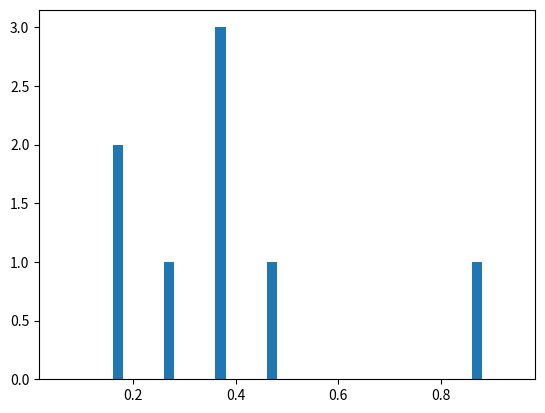

Write the Python code that produced this figure. (Note: this script raises an exception after producing the figure.)
#!/bin/python

#assignment 1 differences of infidelity 
import numpy as np  
from scipy import stats
import matplotlib.pyplot as plt

def bin_trials(n,k,p):
    positive_out = []
    for i in range(0,k):
        positive_out.append(np.random.binomial(n, p) )
        #print("positive out: ", positive_out[i], "maximum likelihood: " , positive_out[i]/n)

    #print(positive_out)
    return positive_out

def arith_mean(arr):
    return np.mean(arr)
    
def variance(arr):
    return np.var(arr)

def std_deviation(arr):
    return np.std(arr)

#def plot_nigga():
    
    
def n_var(n):
    print("n = " , n)
    lst_of_pos_trials = bin_trials(n, 100, 0.2)
    mean = arith_mean(lst_of_pos_trials)
    print("aithmetic mean: ", mean)
    mu = 0.2 * n
    print("estimate value (mu): ", mu)
    var = n*0.2*(1-0.2)
    print("std variance: ",var)
    var_std = variance(lst_of_pos_trials)
    print("variance: ", var_std)    
    sigma = np.sqrt(var)
    print("deviation (sigma): ", sigma) 
    sigma = std_deviation(lst_of_pos_trials)   
    print("std deviation (sigma): ", sigma)
    res = stats.norm.interval(0.95, loc=mu, scale=sigma/np.sqrt(n))
    print("Confidence Interval: ", res)
    
    return (mean, sigma)
    
def main():
    mean_10, sigma_10 = n_var(10)
    print(mean_10, sigma_10)
    mean_100, sigma_100 = n_var(100)
    mean_1000, sigma_1000 = n_var(1000)
    mean_10000, sigma_10000 =n_var(10000)
    
    data = [np.random.normal(mean_10, sigma_10, 100),
    np.random.normal(mean_100, sigma_100, 100), np.random.normal(mean_1000,
    sigma_1000, 100), np.random.normal(mean_10000, sigma_10000, 100)]
    
    titles = ["n = 10", "n = 100", "n = 1000", "n = 10000"]
    
    plt.subplots_adjust(hspace=.4)
    plt.hist((data[0], data[1], data[2], data[3]), bins=[0.05, 0.05, 0.15,
    0.25, 0.35, 0.45, 0.55, 0.65, 0.75, 0.85, 0.95], normed=True, label=titles)
    
    plt.legend()
    plt.show()    
    
    
main()
